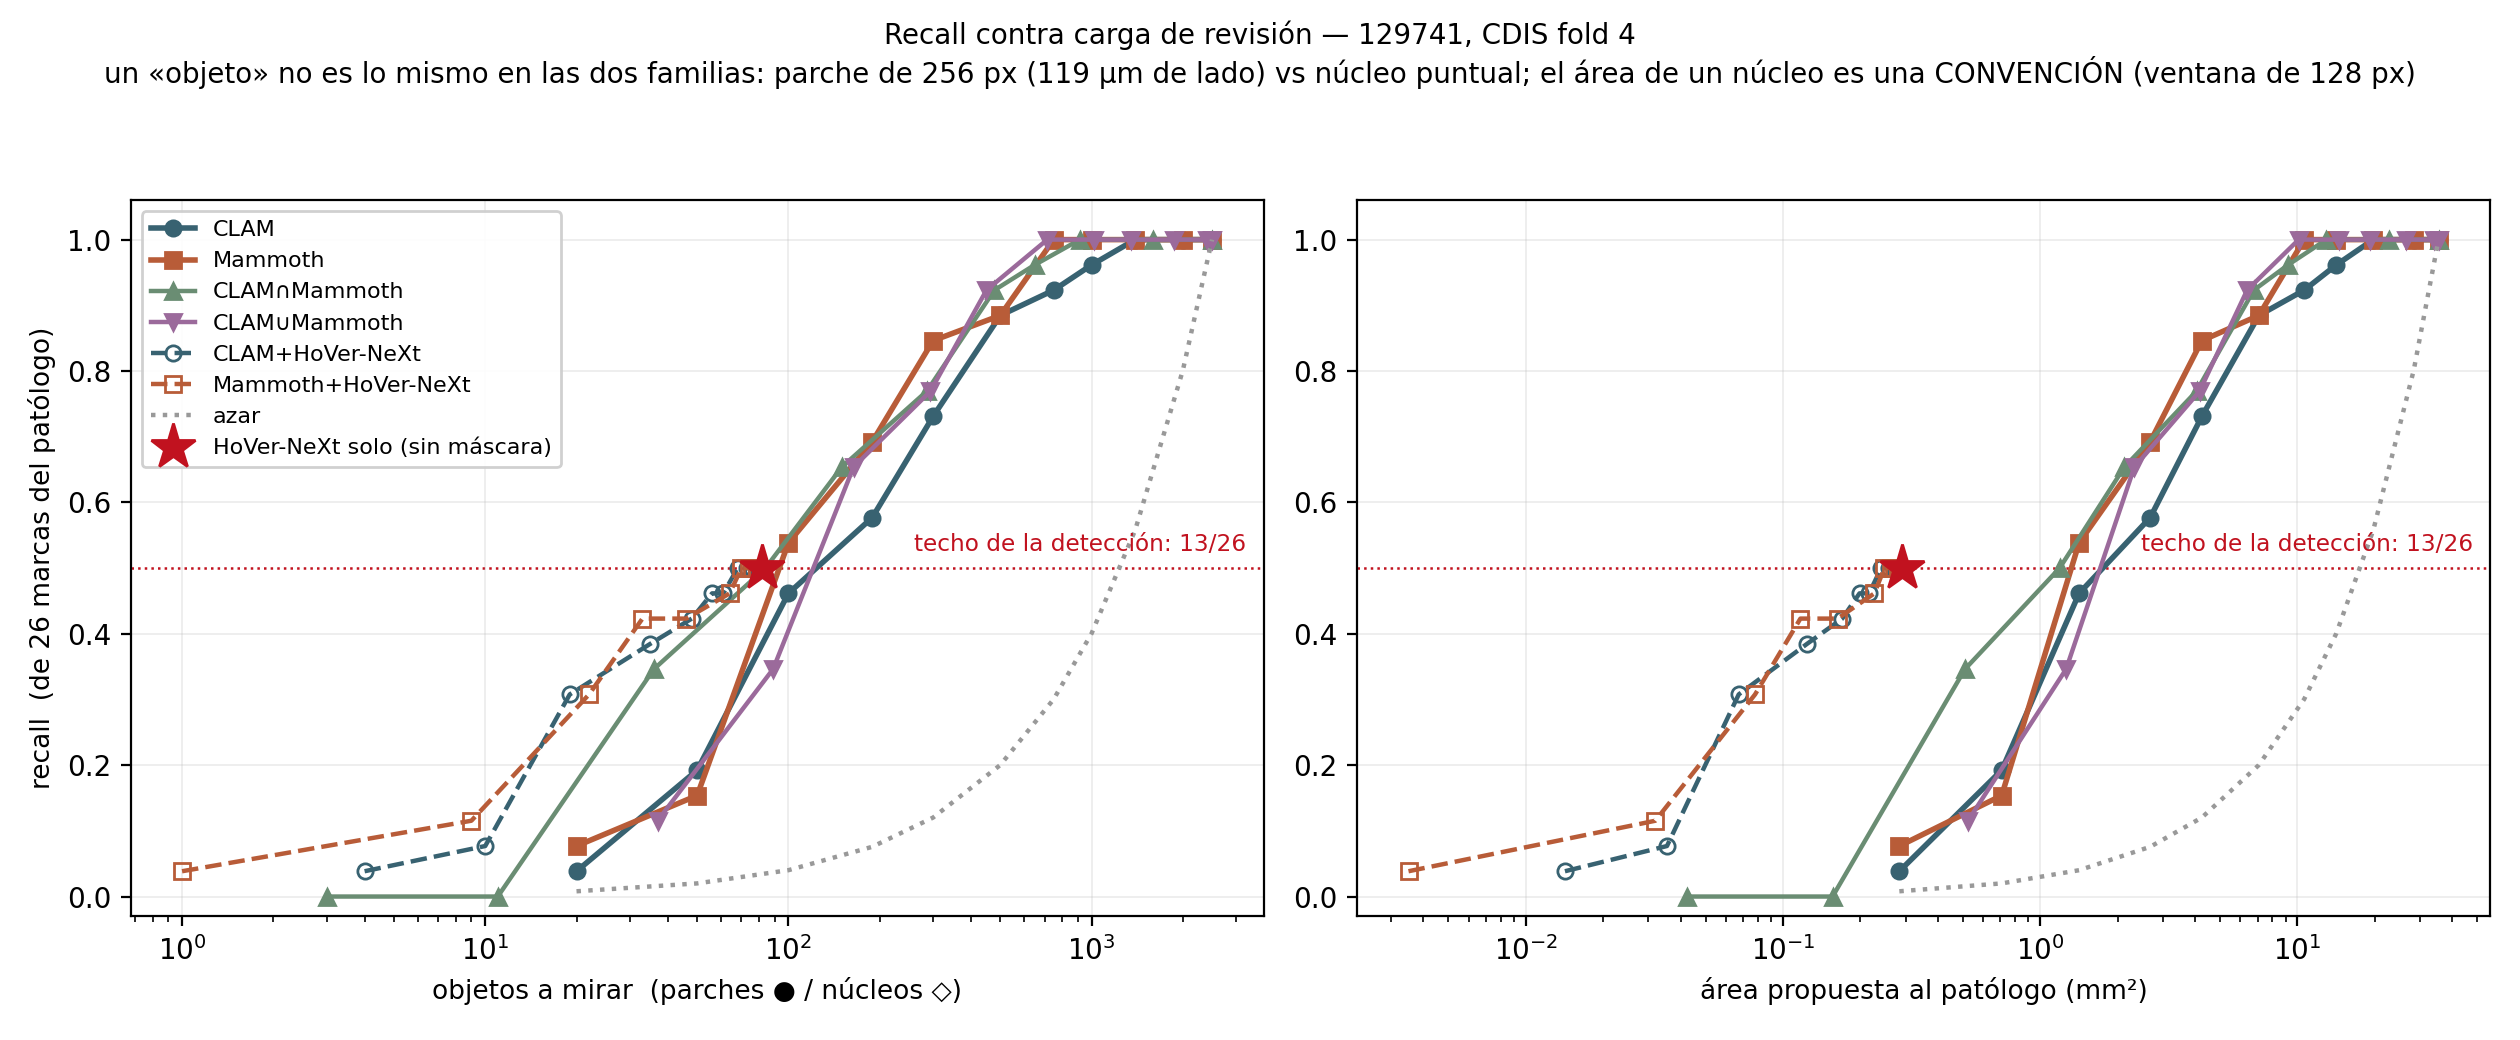

Source data for this figure (header and first rows):
brazo, tipo, K, n_parches_mascara, objetos_a_mirar, unidad_objetos, area_mm2, pct_region, marcas_recuperadas, n_marcas, recall
CLAM, CLAM, 20, 20, 20.0, parches, 0.2834, 0.8, 1.0, 26, 0.0385
CLAM+HoVer-NeXt, CLAM+HoVer-NeXt, 20, 20, 4.0, nucleos, 0.0142, 0.8, 1.0, 26, 0.0385
Mammoth, Mammoth, 20, 20, 20.0, parches, 0.2834, 0.8, 2.0, 26, 0.0769
Mammoth+HoVer-NeXt, Mammoth+HoVer-NeXt, 20, 20, 1.0, nucleos, 0.0035, 0.8, 1.0, 26, 0.0385
CLAM∩Mammoth, CLAM∩Mammoth, 20, 3, 3.0, parches, 0.0425, 0.12, 0.0, 26, 0.0
CLAM∪Mammoth, CLAM∪Mammoth, 20, 37, 37.0, parches, 0.5243, 1.48, 3.0, 26, 0.1154
CLAM∩Mammoth+HoVer-NeXt, CLAM∩Mammoth+HoVer-NeXt, 20, 3, 0.0, nucleos, 0.0, 0.12, 0.0, 26, 0.0
CLAM∪Mammoth+HoVer-NeXt, CLAM∪Mammoth+HoVer-NeXt, 20, 37, 5.0, nucleos, 0.0177, 1.48, 2.0, 26, 0.0769
azar, azar, 20, 20, 20.0, parches, 0.2834, 0.8, 0.21, 26, 0.008
azar+HoVer-NeXt, azar+HoVer-NeXt, 20, 20, 0.7, nucleos, 0.0023, 0.8, 0.1, 26, 0.004
CLAM, CLAM, 50, 50, 50.0, parches, 0.7085, 2.0, 5.0, 26, 0.1923
CLAM+HoVer-NeXt, CLAM+HoVer-NeXt, 50, 50, 10.0, nucleos, 0.0354, 2.0, 2.0, 26, 0.0769
Mammoth, Mammoth, 50, 50, 50.0, parches, 0.7085, 2.0, 4.0, 26, 0.1538
Mammoth+HoVer-NeXt, Mammoth+HoVer-NeXt, 50, 50, 9.0, nucleos, 0.0319, 2.0, 3.0, 26, 0.1154
CLAM∩Mammoth, CLAM∩Mammoth, 50, 11, 11.0, parches, 0.1559, 0.44, 0.0, 26, 0.0
CLAM∪Mammoth, CLAM∪Mammoth, 50, 89, 89.0, parches, 1.261, 3.57, 9.0, 26, 0.3462
CLAM∩Mammoth+HoVer-NeXt, CLAM∩Mammoth+HoVer-NeXt, 50, 11, 3.0, nucleos, 0.0106, 0.44, 0.0, 26, 0.0
CLAM∪Mammoth+HoVer-NeXt, CLAM∪Mammoth+HoVer-NeXt, 50, 89, 16.0, nucleos, 0.0567, 3.57, 5.0, 26, 0.1923
azar, azar, 50, 50, 50.0, parches, 0.7085, 2.0, 0.52, 26, 0.02
azar+HoVer-NeXt, azar+HoVer-NeXt, 50, 50, 1.6, nucleos, 0.0058, 2.0, 0.26, 26, 0.01
CLAM, CLAM, 100, 100, 100.0, parches, 1.417, 4.01, 12.0, 26, 0.4615
CLAM+HoVer-NeXt, CLAM+HoVer-NeXt, 100, 100, 19.0, nucleos, 0.0673, 4.01, 8.0, 26, 0.3077
Mammoth, Mammoth, 100, 100, 100.0, parches, 1.417, 4.01, 14.0, 26, 0.5385
Mammoth+HoVer-NeXt, Mammoth+HoVer-NeXt, 100, 100, 22.0, nucleos, 0.0779, 4.01, 8.0, 26, 0.3077
CLAM∩Mammoth, CLAM∩Mammoth, 100, 36, 36.0, parches, 0.5101, 1.44, 9.0, 26, 0.3462
CLAM∪Mammoth, CLAM∪Mammoth, 100, 164, 164.0, parches, 2.324, 6.57, 17.0, 26, 0.6538
CLAM∩Mammoth+HoVer-NeXt, CLAM∩Mammoth+HoVer-NeXt, 100, 36, 11.0, nucleos, 0.039, 1.44, 7.0, 26, 0.2692
CLAM∪Mammoth+HoVer-NeXt, CLAM∪Mammoth+HoVer-NeXt, 100, 164, 30.0, nucleos, 0.1063, 6.57, 9.0, 26, 0.3462
azar, azar, 100, 100, 100.0, parches, 1.417, 4.01, 1.04, 26, 0.0401
azar+HoVer-NeXt, azar+HoVer-NeXt, 100, 100, 3.3, nucleos, 0.0116, 4.01, 0.52, 26, 0.02
CLAM, CLAM, 189, 189, 189.0, parches, 2.678, 7.57, 15.0, 26, 0.5769
CLAM+HoVer-NeXt, CLAM+HoVer-NeXt, 189, 189, 35.0, nucleos, 0.124, 7.57, 10.0, 26, 0.3846
Mammoth, Mammoth, 189, 189, 189.0, parches, 2.678, 7.57, 18.0, 26, 0.6923
Mammoth+HoVer-NeXt, Mammoth+HoVer-NeXt, 189, 189, 33.0, nucleos, 0.1169, 7.57, 11.0, 26, 0.4231
CLAM∩Mammoth, CLAM∩Mammoth, 189, 84, 84.0, parches, 1.19, 3.37, 13.0, 26, 0.5
CLAM∪Mammoth, CLAM∪Mammoth, 189, 294, 294.0, parches, 4.166, 11.78, 20.0, 26, 0.7692
CLAM∩Mammoth+HoVer-NeXt, CLAM∩Mammoth+HoVer-NeXt, 189, 84, 20.0, nucleos, 0.0709, 3.37, 10.0, 26, 0.3846
CLAM∪Mammoth+HoVer-NeXt, CLAM∪Mammoth+HoVer-NeXt, 189, 294, 48.0, nucleos, 0.17, 11.78, 11.0, 26, 0.4231
azar, azar, 189, 189, 189.0, parches, 2.678, 7.57, 1.97, 26, 0.0757
azar+HoVer-NeXt, azar+HoVer-NeXt, 189, 189, 6.2, nucleos, 0.022, 7.57, 0.98, 26, 0.0379
CLAM, CLAM, 300, 300, 300.0, parches, 4.251, 12.02, 19.0, 26, 0.7308
CLAM+HoVer-NeXt, CLAM+HoVer-NeXt, 300, 300, 48.0, nucleos, 0.17, 12.02, 11.0, 26, 0.4231
Mammoth, Mammoth, 300, 300, 300.0, parches, 4.251, 12.02, 22.0, 26, 0.8462
Mammoth+HoVer-NeXt, Mammoth+HoVer-NeXt, 300, 300, 46.0, nucleos, 0.163, 12.02, 11.0, 26, 0.4231
CLAM∩Mammoth, CLAM∩Mammoth, 300, 150, 150.0, parches, 2.126, 6.01, 17.0, 26, 0.6538
CLAM∪Mammoth, CLAM∪Mammoth, 300, 450, 450.0, parches, 6.377, 18.03, 24.0, 26, 0.9231
CLAM∩Mammoth+HoVer-NeXt, CLAM∩Mammoth+HoVer-NeXt, 300, 150, 33.0, nucleos, 0.1169, 6.01, 10.0, 26, 0.3846
CLAM∪Mammoth+HoVer-NeXt, CLAM∪Mammoth+HoVer-NeXt, 300, 450, 61.0, nucleos, 0.2161, 18.03, 12.0, 26, 0.4615
azar, azar, 300, 300, 300.0, parches, 4.251, 12.02, 3.12, 26, 0.1202
azar+HoVer-NeXt, azar+HoVer-NeXt, 300, 300, 9.9, nucleos, 0.0349, 12.02, 1.56, 26, 0.0601
CLAM, CLAM, 500, 500, 500.0, parches, 7.085, 20.03, 23.0, 26, 0.8846
CLAM+HoVer-NeXt, CLAM+HoVer-NeXt, 500, 500, 56.0, nucleos, 0.1984, 20.03, 12.0, 26, 0.4615
Mammoth, Mammoth, 500, 500, 500.0, parches, 7.085, 20.03, 23.0, 26, 0.8846
Mammoth+HoVer-NeXt, Mammoth+HoVer-NeXt, 500, 500, 64.0, nucleos, 0.2267, 20.03, 12.0, 26, 0.4615
CLAM∩Mammoth, CLAM∩Mammoth, 500, 286, 286.0, parches, 4.053, 11.46, 20.0, 26, 0.7692
CLAM∪Mammoth, CLAM∪Mammoth, 500, 714, 714.0, parches, 10.12, 28.61, 26.0, 26, 1.0
CLAM∩Mammoth+HoVer-NeXt, CLAM∩Mammoth+HoVer-NeXt, 500, 286, 50.0, nucleos, 0.1771, 11.46, 11.0, 26, 0.4231
CLAM∪Mammoth+HoVer-NeXt, CLAM∪Mammoth+HoVer-NeXt, 500, 714, 70.0, nucleos, 0.248, 28.61, 13.0, 26, 0.5
azar, azar, 500, 500, 500.0, parches, 7.085, 20.03, 5.21, 26, 0.2003
azar+HoVer-NeXt, azar+HoVer-NeXt, 500, 500, 16.4, nucleos, 0.0582, 20.03, 2.6, 26, 0.1002
... 51 more rows
